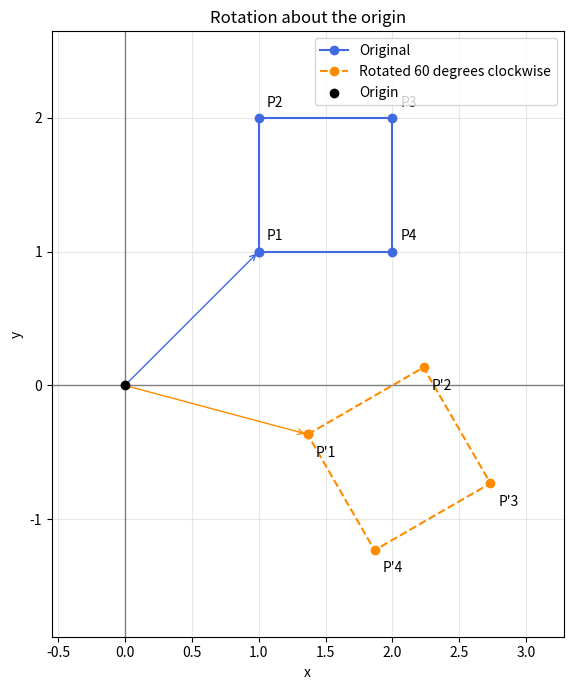

Reproduce this figure in Python.
import numpy as np
import matplotlib.pyplot as plt

# 1. 회전각: 도(degree)를 라디안으로 변환
theta_deg = 60
theta = np.deg2rad(theta_deg)

# 2. 시계 방향 회전행렬
A = np.array([
    [np.cos(theta),  np.sin(theta)],
    [-np.sin(theta), np.cos(theta)]
])

# 3. 각 열이 하나의 꼭짓점인 2×4 행렬
# P1=(1,1), P2=(1,2), P3=(2,2), P4=(2,1)
P = np.array([
    [1, 1, 2, 2],
    [1, 2, 2, 1]
], dtype=float)

# 4. 네 꼭짓점을 한 번에 변환
# (2×2) @ (2×4) = (2×4)
Q = A @ P

np.set_printoptions(precision=4, suppress=True)

print("회전행렬 A:")
print(A)

print("\n각 꼭짓점의 변환 결과:")
for i in range(P.shape[1]):
    print(
        f"P{i + 1}: ({P[0, i]:.0f}, {P[1, i]:.0f})"
        f" → ({Q[0, i]:.4f}, {Q[1, i]:.4f})"
    )

# 5. 원점에서 각 꼭짓점까지의 거리 보존 확인
before = np.linalg.norm(P, axis=0)
after = np.linalg.norm(Q, axis=0)

print("\n원점까지의 거리 보존:", np.allclose(before, after))

# 6. 첫 꼭짓점을 끝에 추가하여 닫힌 정사각형으로 그린다.
P_closed = np.column_stack((P, P[:, 0]))
Q_closed = np.column_stack((Q, Q[:, 0]))

fig, ax = plt.subplots(figsize=(7, 7))

ax.plot(
    P_closed[0], P_closed[1],
    "o-", color="royalblue", label="Original"
)

ax.plot(
    Q_closed[0], Q_closed[1],
    "o--", color="darkorange",
    label=f"Rotated {theta_deg} degrees clockwise"
)

# 꼭짓점 이름 표시
for i in range(P.shape[1]):
    ax.annotate(
        f"P{i + 1}", P[:, i],
        xytext=(6, 8), textcoords="offset points"
    )

    ax.annotate(
        f"P'{i + 1}", Q[:, i],
        xytext=(6, -16), textcoords="offset points"
    )

# 원점에서 첫 꼭짓점으로 향하는 벡터 표시
for point, color in [(P[:, 0], "royalblue"),
                     (Q[:, 0], "darkorange")]:

    ax.annotate(
        "", xy=point, xytext=(0, 0),
        arrowprops=dict(arrowstyle="->", color=color)
    )

ax.axhline(0, color="gray", linewidth=1)
ax.axvline(0, color="gray", linewidth=1)

ax.scatter(0, 0, color="black", zorder=5, label="Origin")

ax.set_xlabel("x")
ax.set_ylabel("y")
ax.set_title("Rotation about the origin")

ax.set_aspect("equal", adjustable="box")  # 가로·세로 눈금 비율 동일
ax.margins(0.2)
ax.grid(True, alpha=0.3)
ax.legend()

plt.tight_layout()
plt.show()
